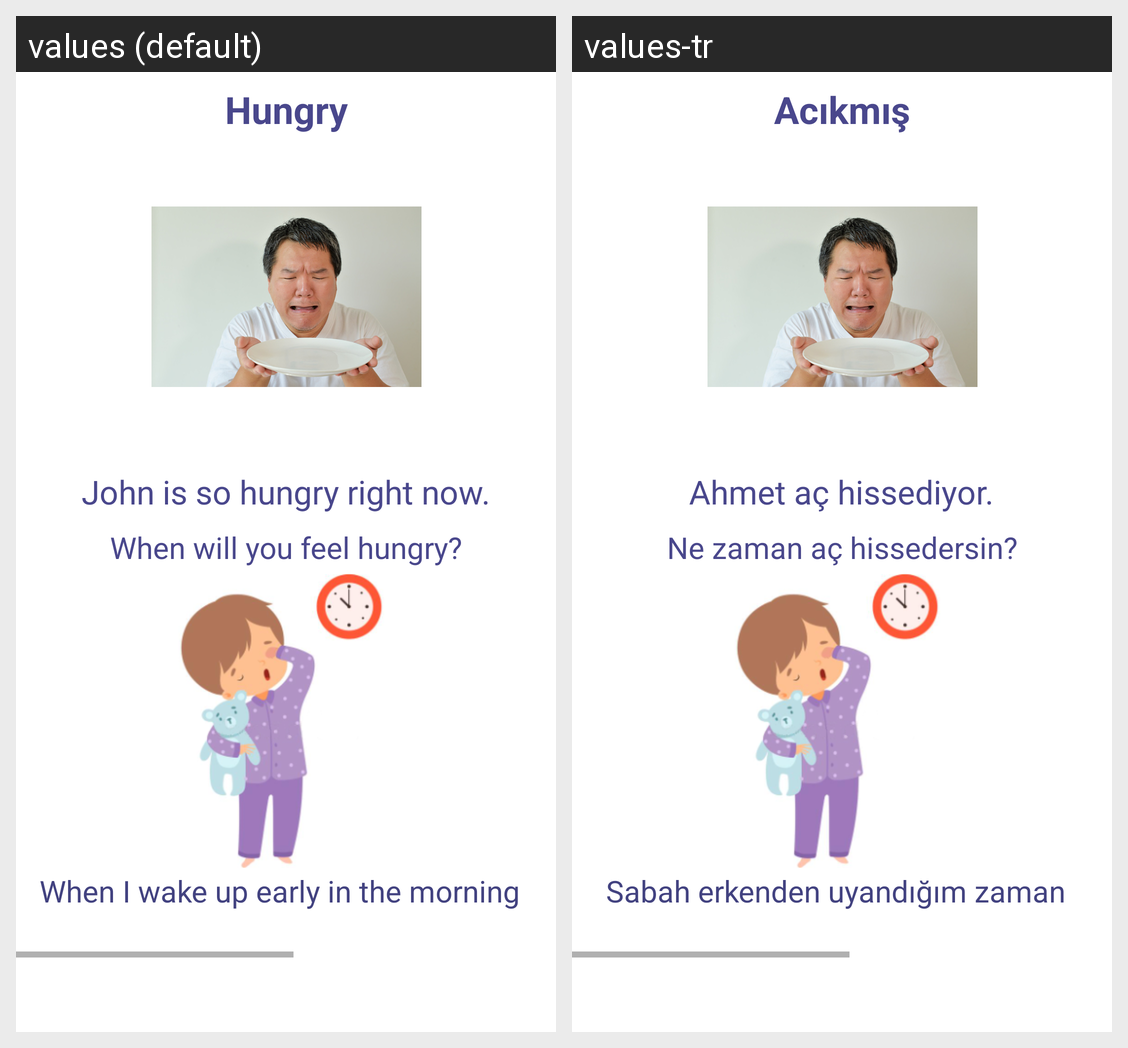

Locale-by-locale string values for the Android screen shown in this grid:
Android screen res/layout/activity_learning_hungry.xml rendered under 2 locales, left to right: values (default), values-tr. Device: Nexus 5 (rendered at 1080×1920; each locale shown at half size, 540×960, under a caption strip naming it); theme AppTheme.
Strings drawn on this screen, with the default value and each locale's value (text and hints the layout hard-codes, and strings that could not be matched under every locale, appear in the picture but are not listed):

hungry
  values: Hungry
  values-tr: Acıkmış

JohnHungry
  values: John is so hungry right now.
  values-tr: Ahmet aç hissediyor.

hungryWhen
  values: When will you feel hungry?
  values-tr: Ne zaman aç hissedersin?

hungryWhen2
  values: When I wake up early in the morning
  values-tr: Sabah erkenden uyandığım zaman
